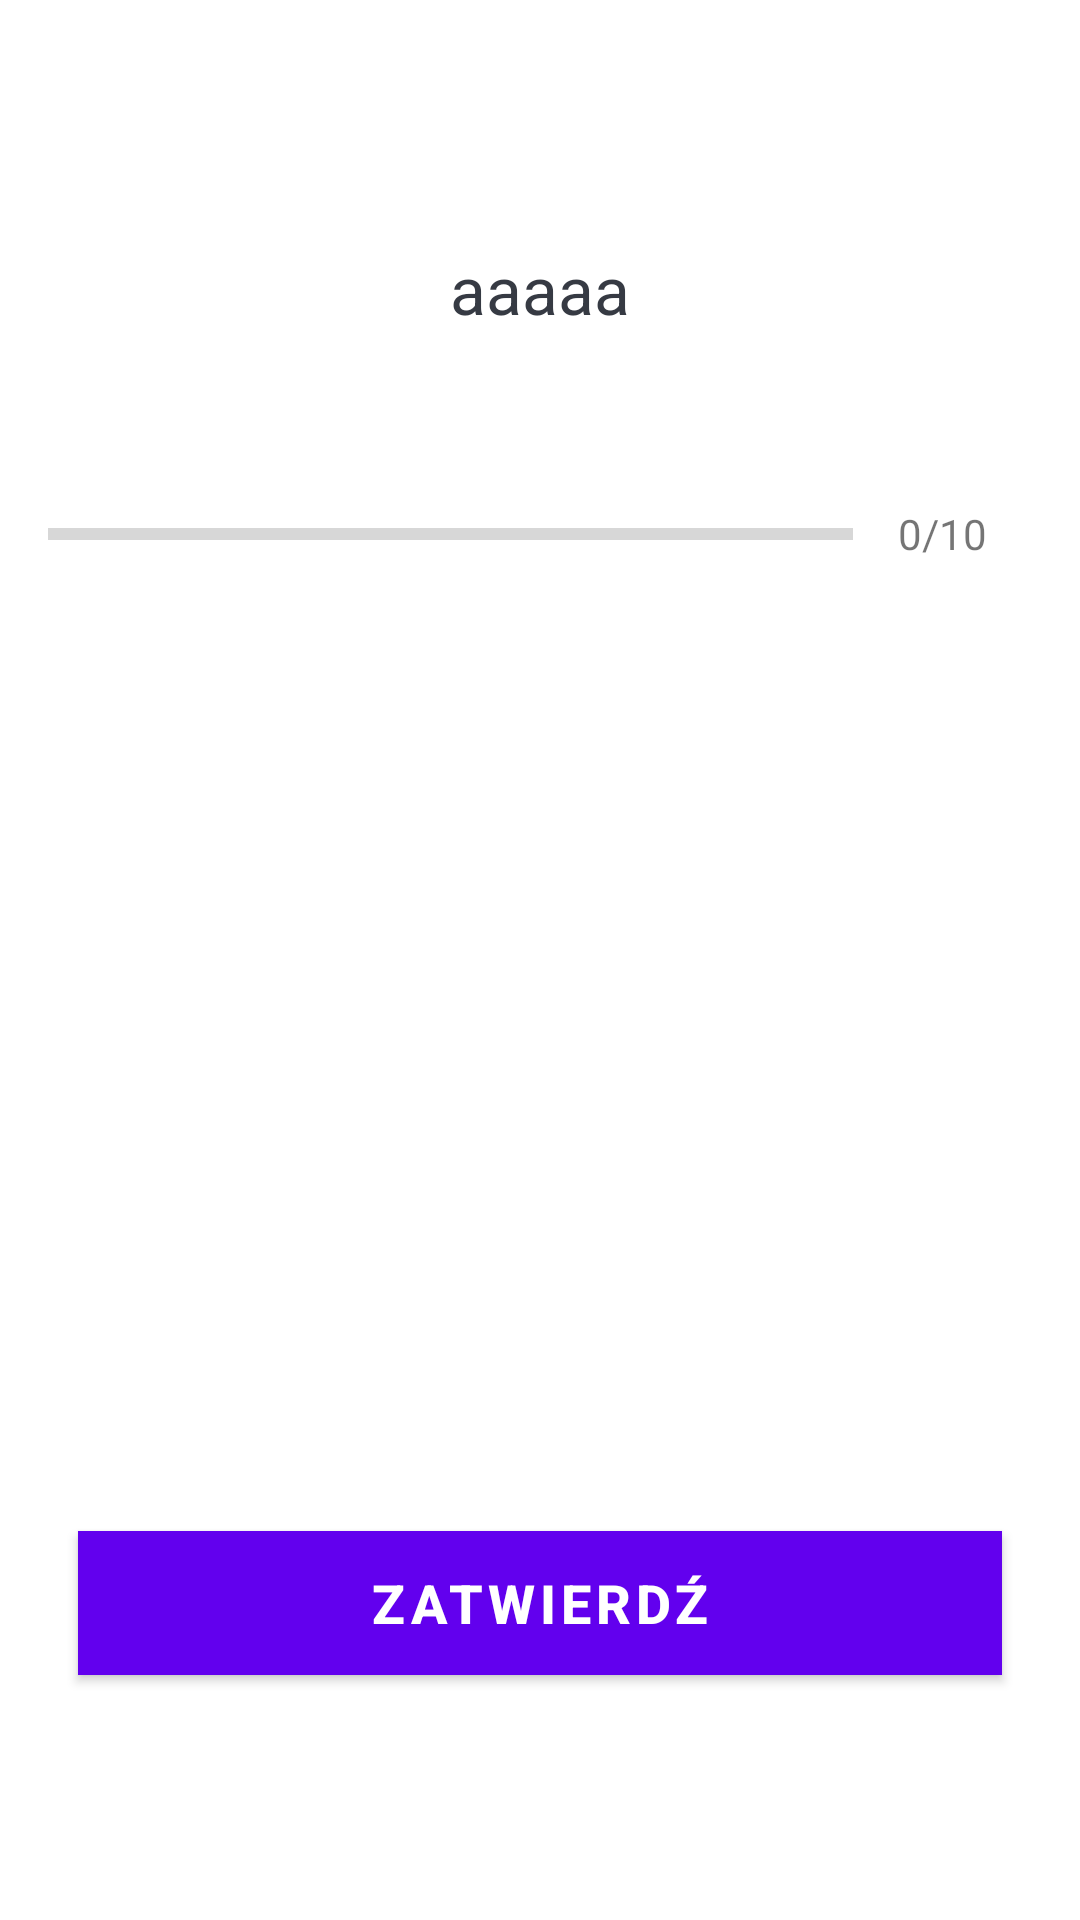

Here is an Android app screen rendered from its layout file. Give the layout XML and the strings, colors and styles it references.
<!-- AndroidManifest.xml: application theme Theme.QuizApka -->
<!-- res/layout/activity_quiz_pytania.xml -->
<?xml version="1.0" encoding="utf-8"?>
<ScrollView xmlns:android="http://schemas.android.com/apk/res/android"
    xmlns:app="http://schemas.android.com/apk/res-auto"
    xmlns:tools="http://schemas.android.com/tools"
    android:layout_width="match_parent"
    android:layout_height="match_parent"
    android:fillViewport="true"
    tools:context=".QuizPytaniaActivity">

    <LinearLayout
        android:gravity="center"
        android:layout_width="match_parent"
        android:layout_height="wrap_content"
        android:orientation="vertical"
        android:padding="16dp"
        tools:ignore="MissingConstraints">
        <TextView
            android:id="@+id/tv_question"
            android:layout_width="match_parent"
            android:layout_height="wrap_content"
            android:layout_margin="10dp"
            android:gravity="center"
            android:textColor="#363A43"
            android:textSize="22sp"
            android:text="aaaaa"/>
        <ImageView
            android:id="@+id/iv_image"
            android:layout_width="wrap_content"
            android:layout_height="wrap_content"
            android:layout_marginTop="16dp"
            android:src="@drawable/ic_launcher_foreground" />
        <LinearLayout
            android:layout_width="match_parent"
            android:layout_height="wrap_content"
            android:layout_marginTop="16dp"
            android:gravity="center_vertical"
            android:orientation="horizontal"
            >
            <ProgressBar
                android:id="@+id/progressBar"
                style="?android:attr/progressBarStyleHorizontal"
                android:layout_width="0dp"
                android:layout_height="wrap_content"
                android:layout_weight="1"
                android:max="10"
                android:minHeight="50dp"
                android:progress="0"
                android:indeterminate="false"
                />
            <TextView
                android:id="@+id/tv_progress"
                android:layout_width="wrap_content"
                android:layout_height="wrap_content"
                android:gravity="center"
                android:padding="15dp"
                android:textColorHint="#7A8089"
                android:textSize="14sp"
                android:text="0/10"/>

        </LinearLayout>

        <TextView
            android:id="@+id/tv_option_one"
            android:layout_width="match_parent"
            android:layout_height="wrap_content"
            android:layout_margin="10dp"
            android:background="@drawable/default_option_border_bg"
            android:gravity="center"
            android:padding="15dp"
            android:textColor="#7A8089"
            android:textSize="18sp"
            tools:text="Odpowiedz 1" />

        <TextView
            android:id="@+id/tv_option_two"
            android:layout_width="match_parent"
            android:layout_height="wrap_content"
            android:layout_marginStart="10dp"
            android:layout_marginTop="10dp"
            android:layout_marginEnd="10dp"
            android:layout_marginBottom="10dp"
            android:background="@drawable/default_option_border_bg"
            android:gravity="center"
            android:padding="15dp"
            android:textColor="#7A8089"
            android:textSize="18sp"
            tools:text="Odpowiedz 2" />

        <TextView
            android:id="@+id/tv_option_three"
            android:layout_width="match_parent"
            android:layout_height="wrap_content"
            android:layout_marginStart="10dp"
            android:layout_marginTop="10dp"
            android:layout_marginEnd="10dp"
            android:layout_marginBottom="10dp"
            android:background="@drawable/default_option_border_bg"
            android:gravity="center"
            android:padding="15dp"
            android:textColor="#7A8089"
            android:textSize="18sp"
            tools:text="Odpowiedz 3" />

        <TextView
            android:id="@+id/tv_option_four"
            android:layout_width="match_parent"
            android:layout_height="wrap_content"
            android:layout_marginStart="10dp"
            android:layout_marginTop="10dp"
            android:layout_marginEnd="10dp"
            android:layout_marginBottom="10dp"
            android:background="@drawable/default_option_border_bg"
            android:gravity="center"
            android:padding="15dp"
            android:textColor="#7A8089"
            android:textSize="18sp"
            tools:text="Odpowiedz 4" />

        <Button
            android:id="@+id/btn_submit"
            android:layout_width="match_parent"
            android:layout_height="wrap_content"
            android:layout_margin="10dp"
            android:background="@color/colorPrimary"
            android:text="ZATWIERDŹ"
            android:textColor="@android:color/white"
            android:textSize="18sp"
            android:textStyle="bold" />


    </LinearLayout>





</ScrollView>
<!-- resources referenced by this layout -->
<resources>
  <color name="colorPrimary">#9308B3</color>
  <style name="Theme.QuizApka" parent="Theme.MaterialComponents.Light.DarkActionBar">
          
          <item name="colorPrimary">@color/purple_500</item>
          <item name="colorPrimaryVariant">@color/purple_700</item>
          <item name="colorOnPrimary">@color/white</item>
          
          <item name="colorSecondary">@color/teal_200</item>
          <item name="colorSecondaryVariant">@color/teal_700</item>
          <item name="colorOnSecondary">@color/black</item>
          
          <item name="android:statusBarColor" tools:targetApi="l">?attr/colorPrimaryVariant</item>
          
      </style>
  <color name="purple_500">#FF6200EE</color>
  <color name="purple_700">#FF3700B3</color>
  <color name="white">#FFFFFFFF</color>
  <color name="teal_200">#FF03DAC5</color>
  <color name="teal_700">#FF018786</color>
  <color name="black">#FF000000</color>
</resources>
